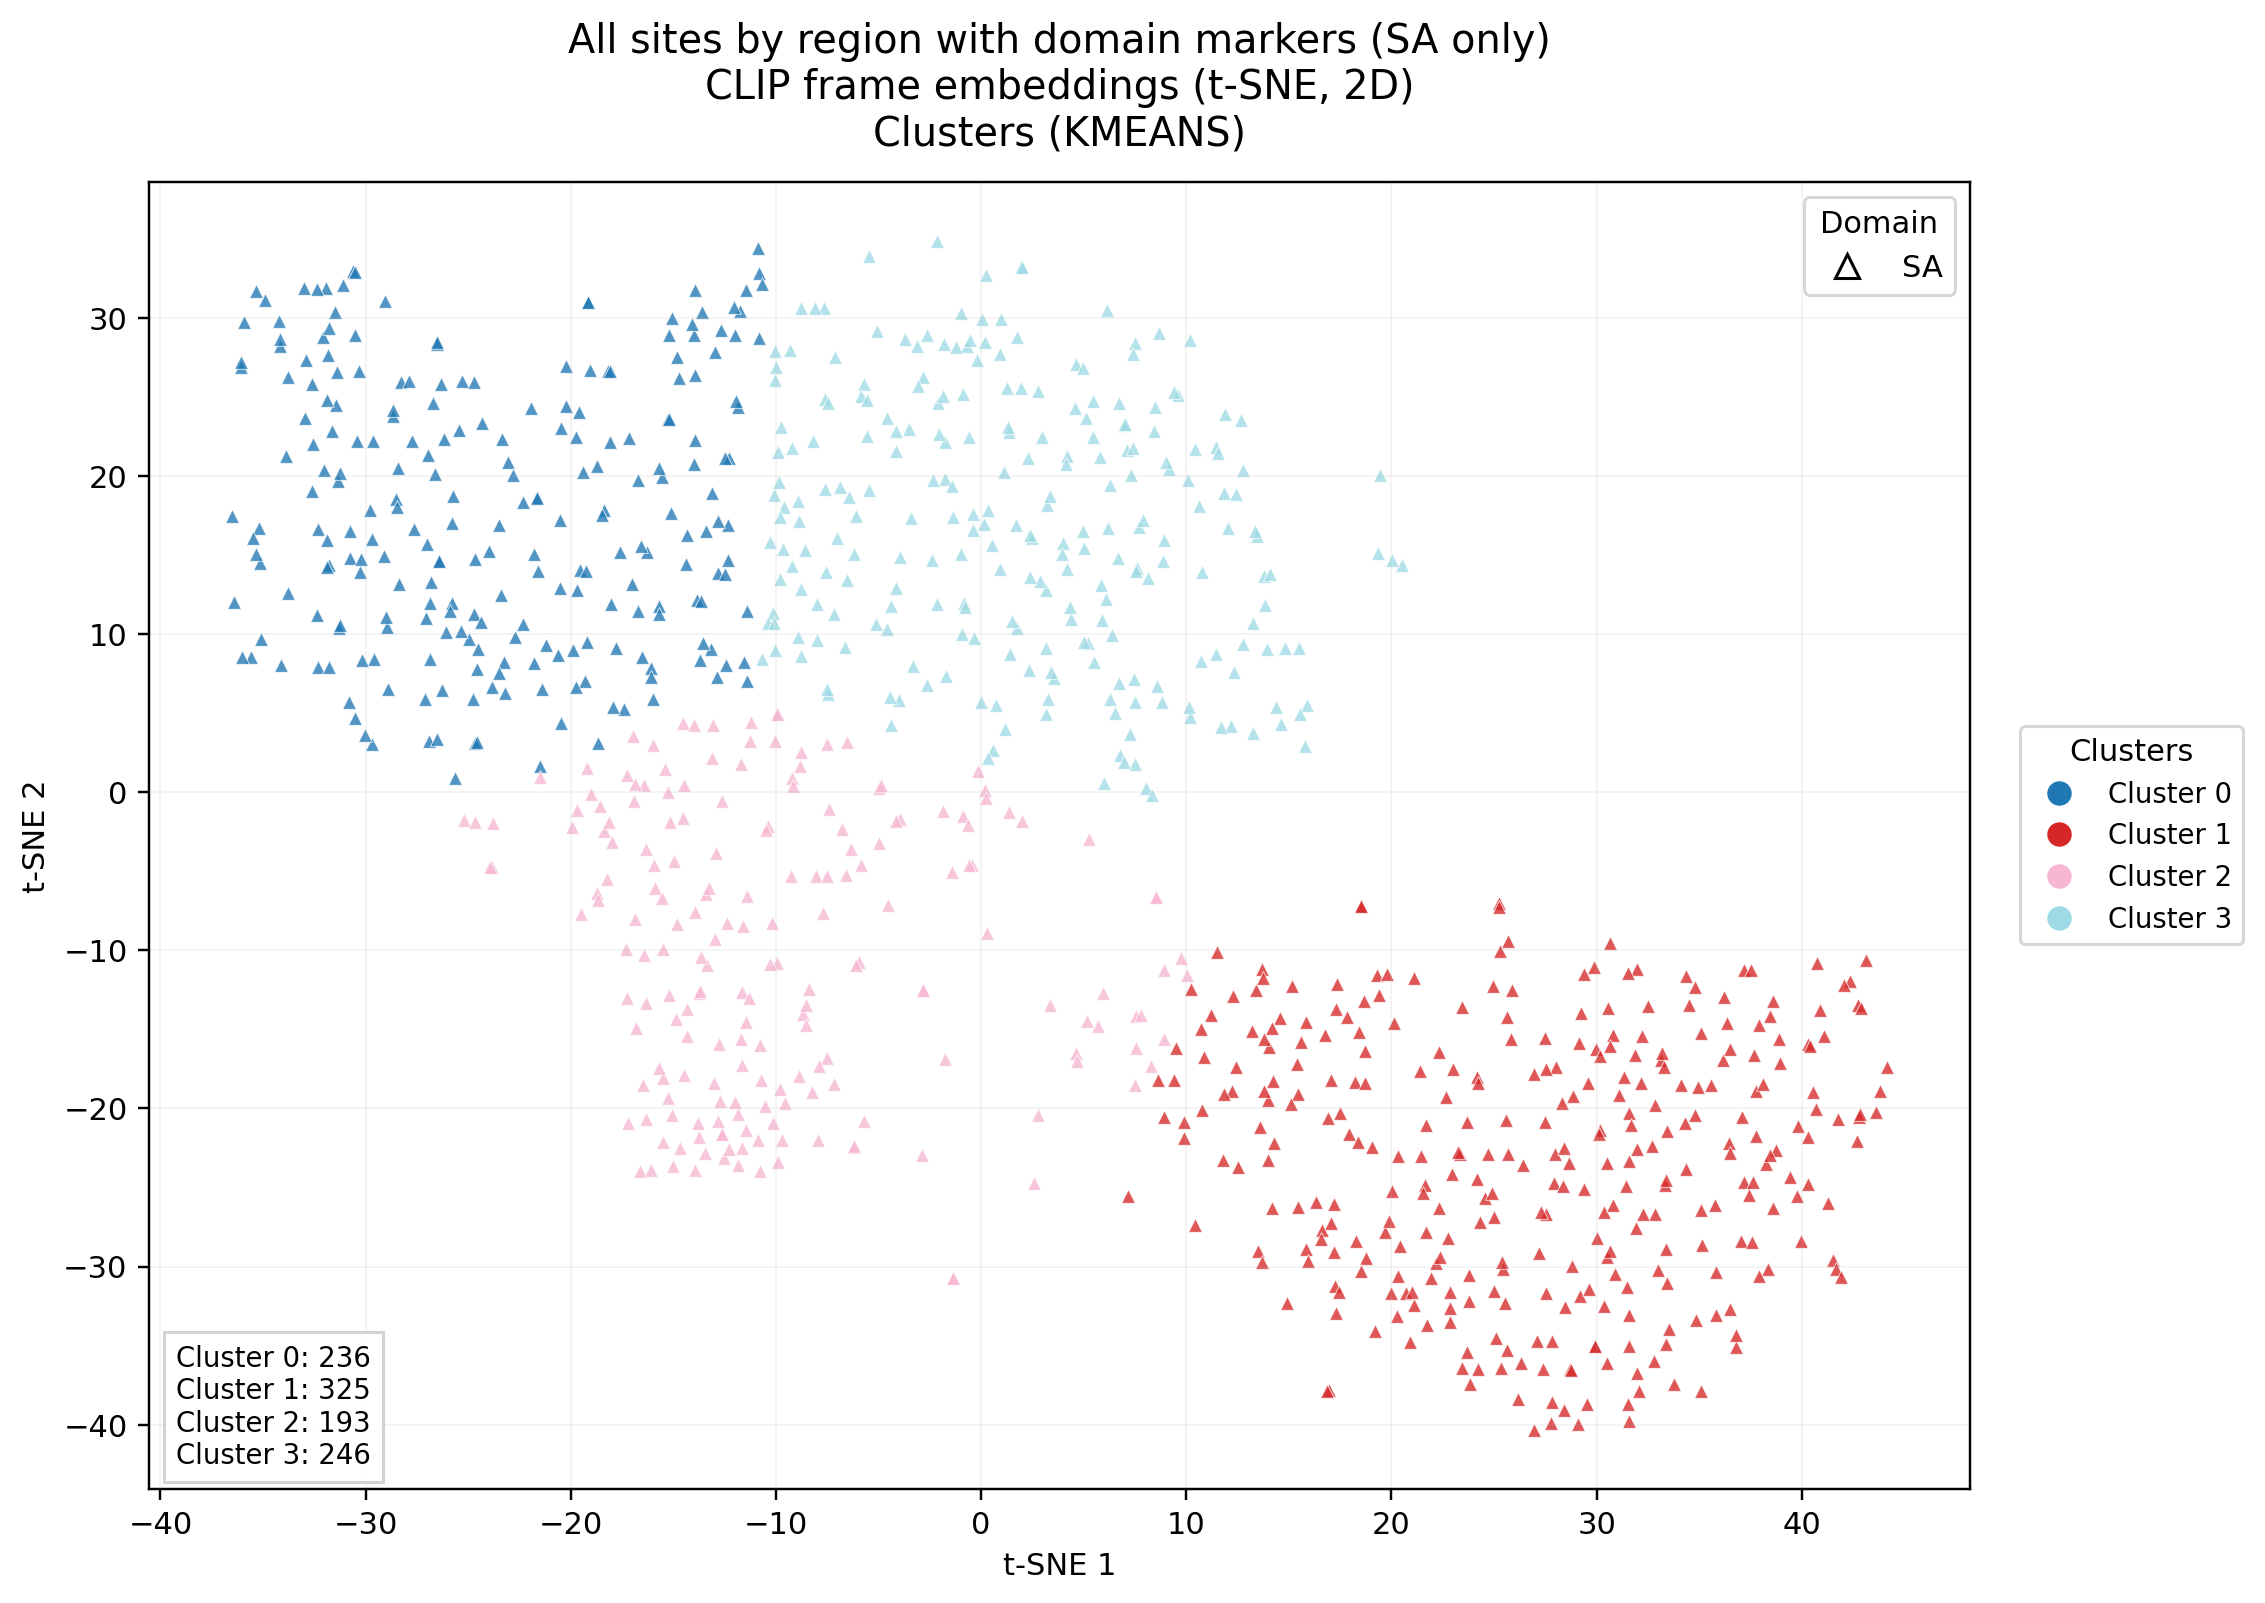

Source data for this figure (header and first rows):
domain, patient_id, tb_label, tb_status, site_index, site_code, site_laterality, site_region, site_family, site_position, frame_index, tsne_1, tsne_2, cluster_id
sa, 27-100, 1, TB positive, 3, QASD, right, anterior, standard, 7, 9, 16.95, -37.8, 1
sa, 27-100, 1, TB positive, 3, QASD, right, anterior, standard, 7, 24, 29.91, -35, 1
sa, 27-101, 0, TB negative, 2, QAIG, left, anterior, standard, 0, 17, 1.28, 25.53, 3
sa, 27-101, 0, TB negative, 3, QASD, right, anterior, standard, 2, 23, -11.4, -6.588, 2
sa, 27-101, 0, TB negative, 3, QASD, right, anterior, standard, 4, 29, 10.24, -12.48, 1
sa, 27-101, 0, TB negative, 3, QASD, right, anterior, standard, 5, 27, -25.2, -1.747, 2
sa, 27-101, 0, TB negative, 3, QASD, right, anterior, standard, 6, 19, 8.923, -20.54, 1
sa, 27-101, 0, TB negative, 3, QASD, right, anterior, standard, 7, 12, -23.25, 8.25, 0
sa, 27-104, 0, TB negative, 2, QAIG, left, anterior, standard, 0, 18, 4.613, -16.53, 2
sa, 27-104, 0, TB negative, 2, QAIG, left, anterior, standard, 0, 22, 33.44, -31.05, 1
sa, 27-104, 0, TB negative, 2, QAIG, left, anterior, standard, 3, 16, -21.6, 13.99, 0
sa, 27-105, 0, TB negative, 2, QAIG, left, anterior, standard, 3, 3, -17.8, 9.12, 0
sa, 27-105, 0, TB negative, 2, QAIG, left, anterior, standard, 4, 30, 15.79, 2.906, 3
sa, 27-105, 0, TB negative, 4, QASG, left, anterior, standard, 9, 29, -3.414, 17.35, 3
sa, 27-121, 0, TB negative, 2, QAIG, left, anterior, standard, 3, 19, -26.1, 10.1, 0
sa, 27-125, 0, TB negative, 1, QAID, right, anterior, standard, 0, 22, 9.896, -20.84, 1
sa, 27-125, 0, TB negative, 2, QAIG, left, anterior, standard, 2, 30, 30.51, -23.47, 1
sa, 27-131, 0, TB negative, 1, QAID, right, anterior, standard, 0, 6, 40.91, -13.79, 1
sa, 27-131, 0, TB negative, 2, QAIG, left, anterior, standard, 2, 7, 29.94, -16.26, 1
sa, 27-131, 0, TB negative, 4, QASG, left, anterior, standard, 7, 25, 20.29, -33.15, 1
sa, 27-134, 0, TB negative, 2, QAIG, left, anterior, standard, 3, 27, -0.8789, 25.19, 3
sa, 27-134, 0, TB negative, 3, QASD, right, anterior, standard, 5, 20, -29.67, 3.014, 0
sa, 27-134, 0, TB negative, 4, QASG, left, anterior, standard, 9, 3, 23.7, -20.85, 1
sa, 27-137, 0, TB negative, 3, QASD, right, anterior, standard, 3, 15, -25.77, 17.03, 0
sa, 27-137, 0, TB negative, 3, QASD, right, anterior, standard, 3, 16, -27.11, 5.894, 0
sa, 27-138, 0, TB negative, 2, QAIG, left, anterior, standard, 1, 23, -25.8, 11.95, 0
sa, 27-138, 0, TB negative, 3, QASD, right, anterior, standard, 3, 12, 27.79, -39.92, 1
sa, 27-138, 0, TB negative, 3, QASD, right, anterior, standard, 3, 18, 28.39, -39.07, 1
sa, 27-139, 1, TB positive, 4, QASG, left, anterior, standard, 4, 9, 3.556, 7.201, 3
sa, 27-139, 1, TB positive, 4, QASG, left, anterior, standard, 6, 12, 4.997, 15.44, 3
sa, 27-146, 0, TB negative, 1, QAID, right, anterior, standard, 0, 23, 31.6, -35.05, 1
sa, 27-146, 0, TB negative, 2, QAIG, left, anterior, standard, 1, 13, 22.17, -29.78, 1
sa, 27-147, 0, TB negative, 1, QAID, right, anterior, standard, 0, 29, 13.42, 16.17, 3
sa, 27-147, 0, TB negative, 3, QASD, right, anterior, standard, 7, 23, 6.73, 6.93, 3
sa, 27-147, 0, TB negative, 4, QASG, left, anterior, standard, 8, 19, 12.25, -18.91, 1
sa, 27-154, 0, TB negative, 2, QAIG, left, anterior, standard, 2, 20, 6.742, 24.61, 3
sa, 27-156, 0, TB negative, 4, QASG, left, anterior, standard, 6, 16, -13.77, -12.73, 2
sa, 27-156, 0, TB negative, 4, QASG, left, anterior, standard, 7, 0, 37.42, -25.47, 1
sa, 27-156, 0, TB negative, 4, QASG, left, anterior, standard, 8, 2, -13.7, -12.59, 2
sa, 27-157, 0, TB negative, 2, QAIG, left, anterior, standard, 1, 0, -10.04, 27.87, 3
sa, 27-157, 0, TB negative, 3, QASD, right, anterior, standard, 2, 25, -24.72, 11.24, 0
sa, 27-157, 0, TB negative, 3, QASD, right, anterior, standard, 3, 31, -24.39, 10.75, 0
sa, 27-157, 0, TB negative, 4, QASG, left, anterior, standard, 5, 1, -12.36, 16.9, 0
sa, 27-157, 0, TB negative, 4, QASG, left, anterior, standard, 5, 18, 6.069, 12.22, 3
sa, 27-157, 0, TB negative, 4, QASG, left, anterior, standard, 5, 24, -8.194, 22.2, 3
sa, 27-157, 0, TB negative, 4, QASG, left, anterior, standard, 8, 24, 10.19, 4.759, 3
sa, 27-166, 0, TB negative, 4, QASG, left, anterior, standard, 6, 21, 1.143, 4.014, 3
sa, 27-168, 1, TB positive, 4, QASG, left, anterior, standard, 6, 10, 14.03, -16.12, 1
sa, 27-168, 1, TB positive, 4, QASG, left, anterior, standard, 6, 12, 25.55, -32.34, 1
sa, 27-168, 1, TB positive, 4, QASG, left, anterior, standard, 6, 16, 13.4, -12.54, 1
sa, 27-168, 1, TB positive, 4, QASG, left, anterior, standard, 7, 26, -35.61, 8.542, 0
sa, 27-169, 0, TB negative, 3, QASD, right, anterior, standard, 5, 15, -36.01, 8.519, 0
sa, 27-169, 0, TB negative, 4, QASG, left, anterior, standard, 7, 19, 29.09, -39.99, 1
sa, 27-169, 0, TB negative, 4, QASG, left, anterior, standard, 7, 21, 31.98, -36.76, 1
sa, 27-172, 0, TB negative, 2, QAIG, left, anterior, standard, 0, 21, 31.94, -11.2, 1
sa, 27-172, 0, TB negative, 2, QAIG, left, anterior, standard, 1, 4, -24.59, 7.764, 0
sa, 27-172, 0, TB negative, 3, QASD, right, anterior, standard, 3, 22, -29.67, 16.03, 0
sa, 27-176, 0, TB negative, 2, QAIG, left, anterior, standard, 1, 16, 19.35, 15.13, 3
sa, 27-176, 0, TB negative, 3, QASD, right, anterior, standard, 4, 6, -31.86, 15.94, 0
sa, 27-176, 0, TB negative, 4, QASG, left, anterior, standard, 8, 30, -32.33, 7.911, 0
... 940 more rows
